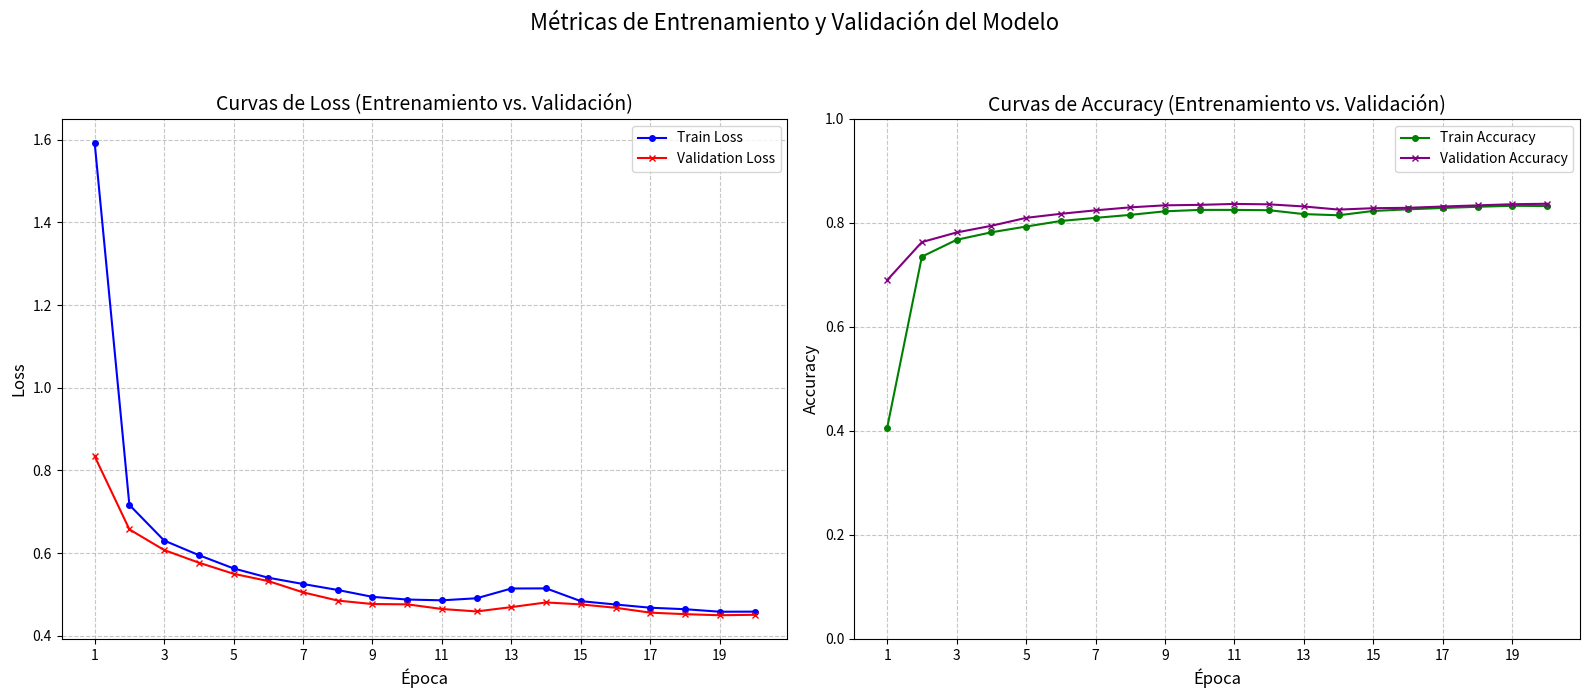

Recreate this plot in Python.
import matplotlib.pyplot as plt
import re

# Datos proporcionados para graficar
data_string = """
Epoca  1/20 - Tiempo: 45.99s | train_loss: 1.5933 | train_acc: 0.4058 | val_loss: 0.8344 | val_acc: 0.6899
Epoca  2/20 - Tiempo: 45.42s | train_loss: 0.7166 | train_acc: 0.7351 | val_loss: 0.6574 | val_acc: 0.7631
Epoca  3/20 - Tiempo: 45.09s | train_loss: 0.6304 | train_acc: 0.7675 | val_loss: 0.6074 | val_acc: 0.7816
Epoca  4/20 - Tiempo: 46.14s | train_loss: 0.5950 | train_acc: 0.7819 | val_loss: 0.5768 | val_acc: 0.7944
Epoca  5/20 - Tiempo: 45.76s | train_loss: 0.5629 | train_acc: 0.7930 | val_loss: 0.5499 | val_acc: 0.8097
Epoca  6/20 - Tiempo: 46.07s | train_loss: 0.5404 | train_acc: 0.8037 | val_loss: 0.5323 | val_acc: 0.8175
Epoca  7/20 - Tiempo: 45.03s | train_loss: 0.5252 | train_acc: 0.8097 | val_loss: 0.5050 | val_acc: 0.8242
Epoca  8/20 - Tiempo: 45.66s | train_loss: 0.5107 | train_acc: 0.8154 | val_loss: 0.4851 | val_acc: 0.8299
Epoca  9/20 - Tiempo: 45.22s | train_loss: 0.4941 | train_acc: 0.8223 | val_loss: 0.4767 | val_acc: 0.8338
Epoca 10/20 - Tiempo: 45.37s | train_loss: 0.4876 | train_acc: 0.8250 | val_loss: 0.4760 | val_acc: 0.8347
Epoca 11/20 - Tiempo: 46.03s | train_loss: 0.4857 | train_acc: 0.8250 | val_loss: 0.4647 | val_acc: 0.8365
Epoca 12/20 - Tiempo: 45.75s | train_loss: 0.4907 | train_acc: 0.8244 | val_loss: 0.4588 | val_acc: 0.8357
Epoca 13/20 - Tiempo: 44.82s | train_loss: 0.5143 | train_acc: 0.8169 | val_loss: 0.4693 | val_acc: 0.8316
Epoca 14/20 - Tiempo: 45.65s | train_loss: 0.5146 | train_acc: 0.8147 | val_loss: 0.4806 | val_acc: 0.8256
Epoca 15/20 - Tiempo: 45.83s | train_loss: 0.4837 | train_acc: 0.8230 | val_loss: 0.4758 | val_acc: 0.8283
Epoca 16/20 - Tiempo: 45.85s | train_loss: 0.4756 | train_acc: 0.8261 | val_loss: 0.4677 | val_acc: 0.8290
Epoca 17/20 - Tiempo: 45.21s | train_loss: 0.4678 | train_acc: 0.8287 | val_loss: 0.4559 | val_acc: 0.8315
Epoca 18/20 - Tiempo: 45.19s | train_loss: 0.4642 | train_acc: 0.8310 | val_loss: 0.4522 | val_acc: 0.8337
Epoca 19/20 - Tiempo: 45.83s | train_loss: 0.4581 | train_acc: 0.8329 | val_loss: 0.4496 | val_acc: 0.8359
Epoca 20/20 - Tiempo: 45.69s | train_loss: 0.4583 | train_acc: 0.8324 | val_loss: 0.4507 | val_acc: 0.8368
"""

# Listas (vectores) para almacenar los datos numéricos
epochs = []
train_loss = []
train_acc = []
val_loss = []
val_acc = []

# Expresión regular para extraer los valores de cada línea:
# Busca específicamente los números flotantes/enteros después de sus etiquetas clave.
pattern = re.compile(
    r"Epoca\s+(\d+)/\d+.*?"  # Captura el número de la época (\d+)
    r"train_loss:\s*(\d+\.\d+)\s*\|"  # Captura train_loss (\d+\.\d+)
    r"\s*train_acc:\s*(\d+\.\d+)\s*\|" # Captura train_acc
    r"\s*val_loss:\s*(\d+\.\d+)\s*\|"  # Captura val_loss
    r"\s*val_acc:\s*(\d+\.\d+)"       # Captura val_acc
)

# Procesar cada línea de los datos de entrada
print("--- Iniciando preprocesamiento de datos ---")
for i, line in enumerate(data_string.strip().split('\n')):
    if not line.strip(): # Saltar líneas completamente vacías
        print(f"Línea {i+1}: Vacía, omitiendo.")
        continue
    
    match = pattern.search(line)
    if match:
        try:
            epochs.append(int(match.group(1)))
            train_loss.append(float(match.group(2)))
            train_acc.append(float(match.group(3)))
            val_loss.append(float(match.group(4)))
            val_acc.append(float(match.group(5)))
            # print(f"Línea {i+1}: Datos extraídos correctamente.") # Puedes descomentar para depuración
        except ValueError as e:
            print(f"Línea {i+1}: Error al convertir un valor numérico: '{line}' - {e}")
    else:
        print(f"Línea {i+1}: No coincide con el patrón esperado y será omitida: '{line}'")

print("--- Preprocesamiento de datos finalizado ---")

# --- Verificación de la data extraída (opcional) ---
print("\n--- Verificación de los Datos Extraídos ---")
if epochs:
    print(f"Total de épocas procesadas: {len(epochs)}")
    print(f"Épocas (primeros 5): {epochs[:5]}")
    print(f"Train Loss (primeros 5): {[f'{x:.4f}' for x in train_loss[:5]]}")
    print(f"Train Accuracy (primeros 5): {[f'{x:.4f}' for x in train_acc[:5]]}")
    print(f"Val Loss (primeros 5): {[f'{x:.4f}' for x in val_loss[:5]]}")
    print(f"Val Accuracy (primeros 5): {[f'{x:.4f}' for x in val_acc[:5]]}")
else:
    print("¡Advertencia! No se extrajeron datos de ninguna época. Por favor, verifica el formato de entrada o el patrón regex.")
print("------------------------------------------")

# --- Código de Graficación Matplotlib ---
# Asegúrate de que haya datos para graficar
if not epochs:
    print("\nNo hay datos para graficar. Asegúrate de que el preprocesamiento haya extraído los valores correctamente.")
else:
    fig, axes = plt.subplots(1, 2, figsize=(16, 7)) # 1 fila, 2 columnas. Tamaño ajustado para visibilidad.

    # Gráfico de Loss
    axes[0].plot(epochs, train_loss, label='Train Loss', color='blue', marker='o', markersize=4, linewidth=1.5)
    axes[0].plot(epochs, val_loss, label='Validation Loss', color='red', marker='x', markersize=4, linewidth=1.5)
    axes[0].set_title('Curvas de Loss (Entrenamiento vs. Validación)', fontsize=14)
    axes[0].set_xlabel('Época', fontsize=12)
    axes[0].set_ylabel('Loss', fontsize=12)
    axes[0].legend(fontsize=10)
    axes[0].grid(True, linestyle='--', alpha=0.7)
    axes[0].set_xticks(epochs[::2]) # Muestra las épocas de 2 en 2 para un eje X más limpio

    # Gráfico de Accuracy
    axes[1].plot(epochs, train_acc, label='Train Accuracy', color='green', marker='o', markersize=4, linewidth=1.5)
    axes[1].plot(epochs, val_acc, label='Validation Accuracy', color='purple', marker='x', markersize=4, linewidth=1.5)
    axes[1].set_title('Curvas de Accuracy (Entrenamiento vs. Validación)', fontsize=14)
    axes[1].set_xlabel('Época', fontsize=12)
    axes[1].set_ylabel('Accuracy', fontsize=12)
    axes[1].legend(fontsize=10)
    axes[1].grid(True, linestyle='--', alpha=0.7)
    axes[1].set_xticks(epochs[::2]) # Muestra las épocas de 2 en 2 para un eje X más limpio
    axes[1].set_ylim(0, 1) # Asegura que el rango del Accuracy sea de 0 a 1

    # Ajustar el diseño general y añadir un título principal a la figura
    fig.suptitle('Métricas de Entrenamiento y Validación del Modelo', fontsize=16, y=1.02)
    plt.tight_layout(rect=[0, 0.03, 1, 0.98]) # Ajusta el layout para que el título general no se solape
    
    # Muestra los gráficos
    plt.show()
